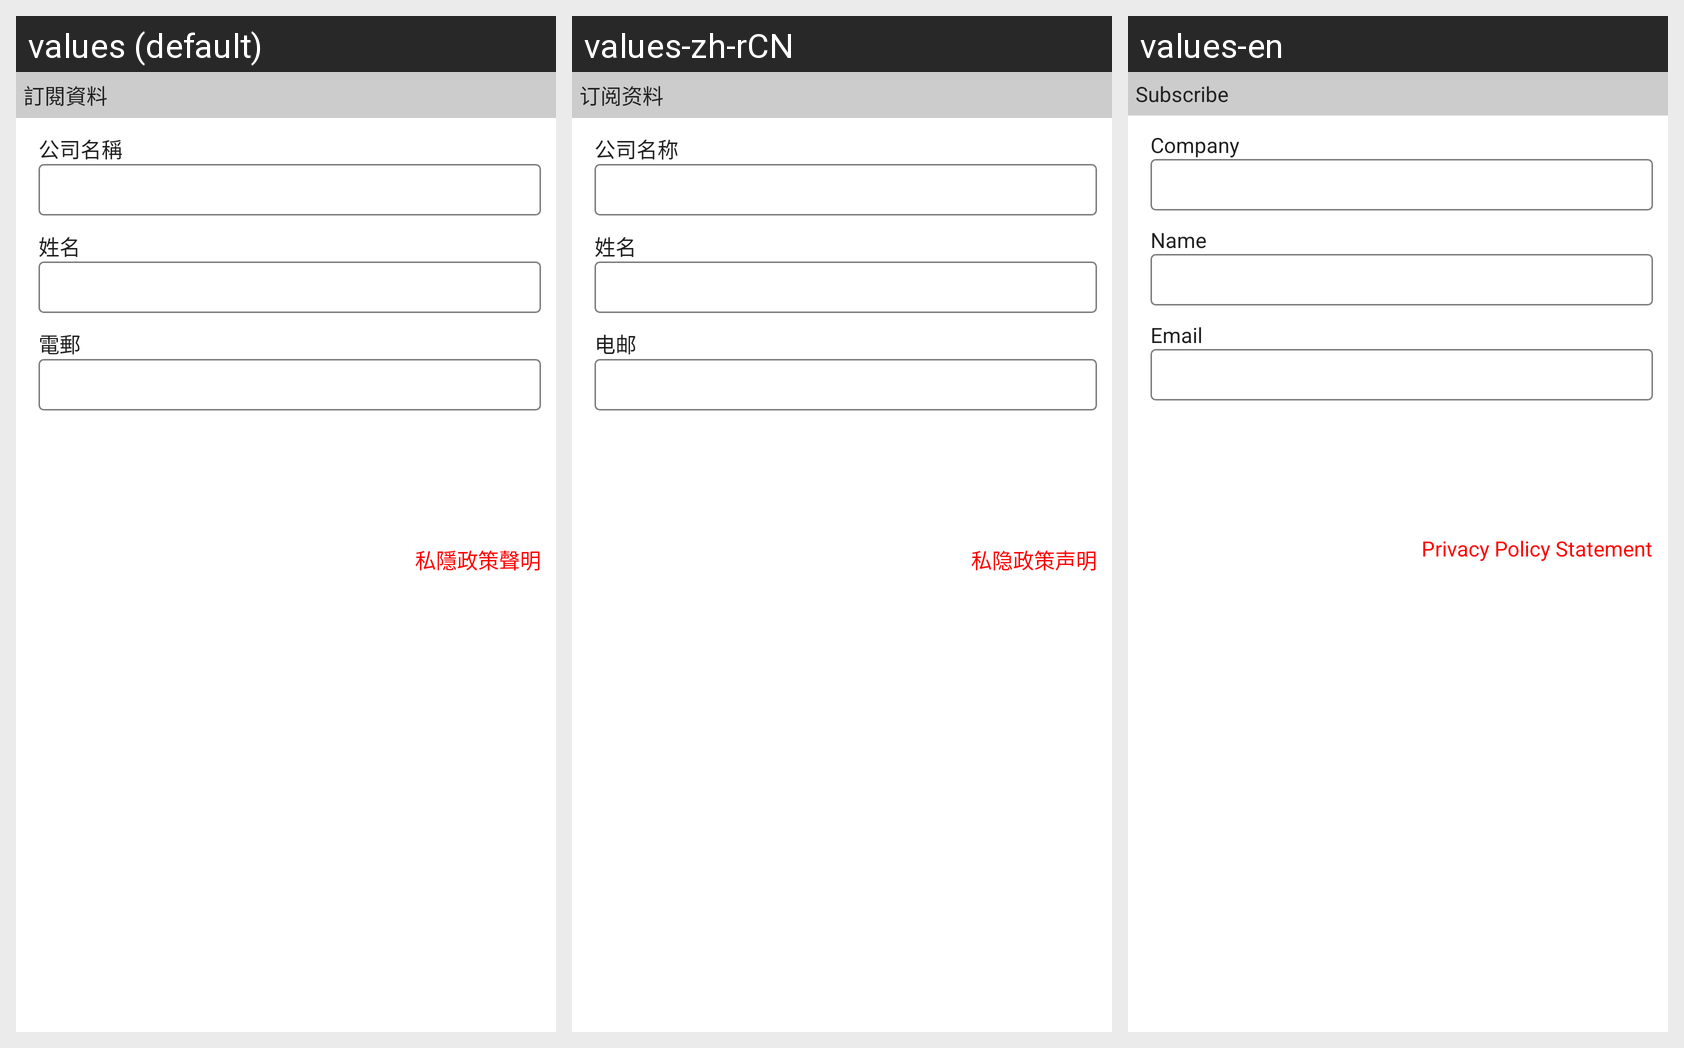

Translations of the strings shown on this Android screen, per locale in the grid:
Android screen res/layout/f_subscribe.xml rendered under 3 locales, left to right: values (default), values-zh-rCN, values-en. Device: Nexus 5 (rendered at 1080×1920; each locale shown at half size, 540×960, under a caption strip naming it); theme AppTheme.
Strings drawn on this screen, with the default value and each locale's value (text and hints the layout hard-codes, and strings that could not be matched under every locale, appear in the picture but are not listed):

subscribe_str001
  values: 訂閱資料
  values-zh-rCN: 订阅资料
  values-en: Subscribe

subscribe_str002
  values: 公司名稱
  values-zh-rCN: 公司名称
  values-en: Company

subscribe_str003
  values: 姓名
  values-zh-rCN: 姓名
  values-en: Name

register_str004
  values: 電郵
  values-zh-rCN: 电邮
  values-en: Email

subscribe_str005
  values: 私隱政策聲明
  values-zh-rCN: 私隐政策声明
  values-en: Privacy Policy Statement
